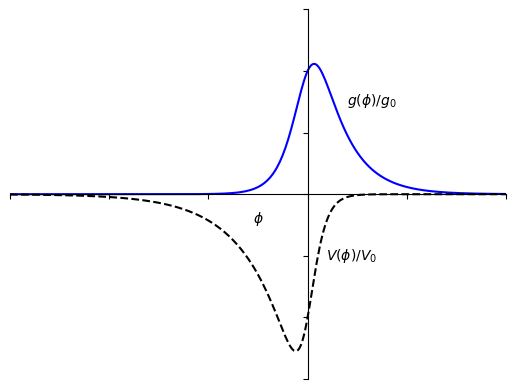

The script that saved this image:

import numpy as np
import matplotlib.pyplot as plt
import math  # from math import exp and using exp() insted of math.exp() is better if only one function is required
#csfont = {'fontname':'Times New Roman'}
plt.rcParams["font.family"] = "serif"
plt.rcParams["font.serif"] = "Computer Modern Roman"

def g(p, phi, b_g):
    return 2 / (math.exp(-1 * math.sqrt(2 / p) * phi) + math.exp(b_g * math.sqrt(2 / p) * phi))


def V(q, phi, b_V):
    return -2 / (math.exp(-1 * math.sqrt(2 / q) * phi) + math.exp(b_V * math.sqrt(2 / q) * phi))


V_0 = 10**(-7)
g_0 = 1.1
b_g = 0.5
b_V = 5
p = 0.01
q = 0.1

n1 = 700
phi = np.linspace(-2, 3, n1)
g1 = np.empty(n1)
V1 = np.empty(n1)
g2 = np.empty(n1)
V2 = np.empty(n1)

for i in range(n1-1):  # <-----------!!!!WRONG HERE!!!
    g1[i] = g(p, phi[i], b_g)
    V1[i] = V(q, phi[i], b_V)
    g2[i] = g1[i] * g_0
    V2[i] = -V1[i] * V_0

fig, (ax) = plt.subplots(nrows=1)
ax.plot(phi, g1, 'b', phi, V1, 'k--')
ax.set_xlabel('$\phi$')
ax.set_xlim([-1.5, 1])
ax.set_ylim([-1.5, 1.5])
plt.text(0.0927, -0.527, '$V(\phi)/V_0$')
plt.text(0.198, 0.730, '$g(\phi)/g_0$')

ax.set_yticklabels([])
ax.set_xticklabels([])
ax.spines['left'].set_position('zero')   #sets the y axis at zero
ax.spines['bottom'].set_position('zero')
ax.spines['right'].set_visible(False)
ax.spines['top'].set_visible(False)
plt.show()

#plt.text(0.0927, -0.527, 'V(\u03D5)/V\u2080')
#plt.text(0.198, 0.730, 'g(\u03D5)/g\u2080')


#plt.plot(phi, g2, 'b', phi, V2, 'k--')
# plt.ylim([10**(-38), 1]) #<----max(g2) > 1
#plt.xlim([-2, 3])  # Not needed as phi is from -2 to 3 any way.
#plt.show()

#plt.plot(phi, V2)
#plt.show()

V2 *= 10**7
#plt.plot(phi, g2, 'b', phi, V2, 'k--')
#plt.xlim([-2, 3])
#plt.show()
